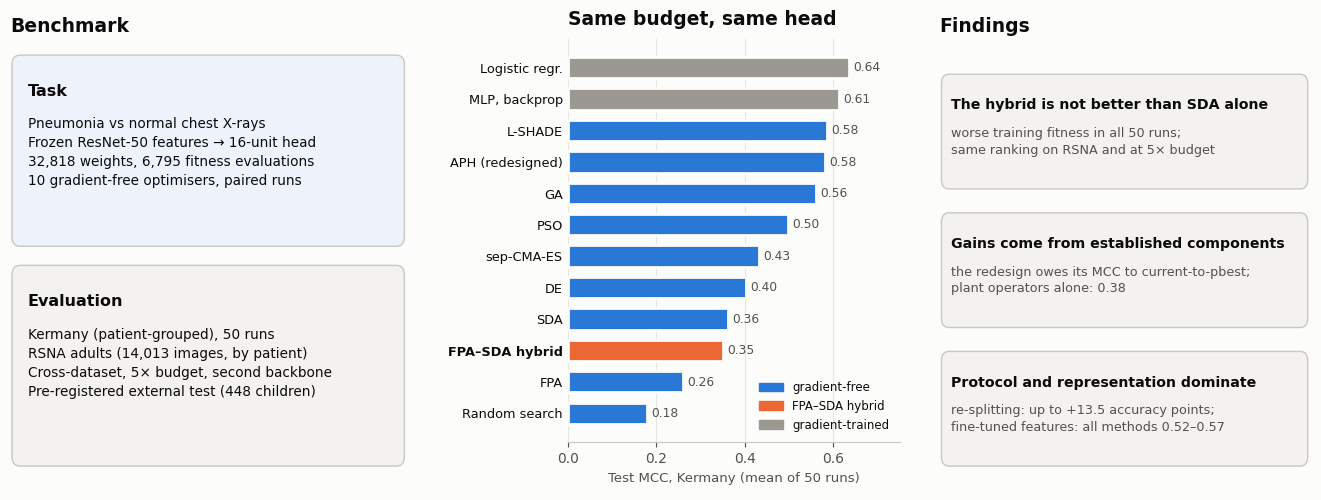

This chart was generated by the following Python code:
#!/usr/bin/env python3
"""Graphical abstract (Elsevier: landscape, at least 1328 x 531 px, readable at 13 x 5 cm)."""
import sys
import matplotlib
matplotlib.use("Agg")
import matplotlib.pyplot as plt
from matplotlib.patches import FancyBboxPatch

out = sys.argv[1] if len(sys.argv) > 1 else "graphical_abstract"
INK, INK2, SURF = "#0b0b0b", "#52514e", "#fcfcfb"
GF, HY, REF = "#2a78d6", "#eb6834", "#9a9890"
mcc = [("Random search", .178, GF), ("FPA", .260, GF), ("FPA–SDA hybrid", .350, HY), ("SDA", .362, GF),
       ("DE", .402, GF), ("sep-CMA-ES", .432, GF), ("PSO", .498, GF), ("GA", .561, GF),
       ("APH (redesigned)", .581, GF), ("L-SHADE", .585, GF), ("MLP, backprop", .612, REF), ("Logistic regr.", .635, REF)]
plt.rcParams.update({"font.family": "DejaVu Sans", "font.size": 10, "text.color": INK, "axes.labelcolor": INK2,
                     "xtick.color": INK2, "ytick.color": INK})
fig = plt.figure(figsize=(13.28, 5.31), facecolor=SURF)


def box(ax, x, y, w, h, title, lines, fc="#eef3fb"):
    ax.add_patch(FancyBboxPatch((x, y), w, h, boxstyle="round,pad=0.01,rounding_size=0.02", fc=fc, ec="#c9c8c2", lw=1))
    ax.text(x + 0.03, y + h - 0.05, title, weight="bold", fontsize=11.5, va="top")
    ax.text(x + 0.03, y + h - 0.12, "\n".join(lines), fontsize=9.8, va="top", color=INK, linespacing=1.45)


a1 = fig.add_axes([0.01, 0.04, 0.30, 0.90]); a1.axis("off"); a1.set_xlim(0, 1); a1.set_ylim(0, 1)
a1.text(0.0, 0.99, "Benchmark", weight="bold", fontsize=13.5, va="top")
box(a1, 0.015, 0.52, 0.965, 0.38, "Task", ["Pneumonia vs normal chest X-rays",
    "Frozen ResNet-50 features → 16-unit head",
    "32,818 weights, 6,795 fitness evaluations", "10 gradient-free optimisers, paired runs"])
box(a1, 0.015, 0.06, 0.965, 0.40, "Evaluation", ["Kermany (patient-grouped), 50 runs",
    "RSNA adults (14,013 images, by patient)", "Cross-dataset, 5× budget, second backbone",
    "Pre-registered external test (448 children)"], fc="#f3f2ee")

a2 = fig.add_axes([0.43, 0.13, 0.25, 0.76], facecolor=SURF)
names = [m[0] for m in mcc]; vals = [m[1] for m in mcc]
a2.barh(range(len(mcc)), vals, color=[m[2] for m in mcc], height=0.68, edgecolor=SURF, linewidth=2)
for i, v in enumerate(vals):
    a2.text(v + 0.01, i, f"{v:.2f}", va="center", fontsize=8.8, color=INK2)
a2.set_yticks(range(len(mcc))); a2.set_yticklabels(names, fontsize=9.3)
a2.get_yticklabels()[2].set_weight("bold")
a2.set_xlim(0, 0.75); a2.set_xlabel("Test MCC, Kermany (mean of 50 runs)", fontsize=9.5)
for s in ("top", "right", "left"):
    a2.spines[s].set_visible(False)
a2.spines["bottom"].set_color("#c9c8c2"); a2.tick_params(axis="y", length=0); a2.xaxis.grid(True, color="#e6e5e0", lw=0.8)
a2.set_axisbelow(True)
a2.set_title("Same budget, same head", loc="left", weight="bold", fontsize=13.5, pad=10)
from matplotlib.patches import Patch
a2.legend(handles=[Patch(color=GF, label="gradient-free"), Patch(color=HY, label="FPA–SDA hybrid"),
                   Patch(color=REF, label="gradient-trained")], loc="lower right", fontsize=8.5, frameon=False)

a3 = fig.add_axes([0.71, 0.04, 0.28, 0.90]); a3.axis("off"); a3.set_xlim(0, 1); a3.set_ylim(0, 1)
a3.text(0.0, 0.99, "Findings", weight="bold", fontsize=13.5, va="top")
F = [("The hybrid is not better than SDA alone", "worse training fitness in all 50 runs;\nsame ranking on RSNA and at 5× budget"),
     ("Gains come from established components", "the redesign owes its MCC to current-to-pbest;\nplant operators alone: 0.38"),
     ("Protocol and representation dominate", "re-splitting: up to +13.5 accuracy points;\nfine-tuned features: all methods 0.52–0.57")]
y = 0.86
for t, s in F:
    a3.add_patch(FancyBboxPatch((0.015, y - 0.22), 0.965, 0.22, boxstyle="round,pad=0.01,rounding_size=0.02",
                                fc="#f3f2ee", ec="#c9c8c2", lw=1))
    a3.text(0.03, y - 0.04, t, weight="bold", fontsize=10.2, va="top")
    a3.text(0.03, y - 0.10, s, fontsize=9.2, va="top", color=INK2, linespacing=1.35)
    y -= 0.29
for ext in ("pdf", "png"):
    fig.savefig(f"{out}.{ext}", dpi=200, facecolor=SURF)
print("written", out)
